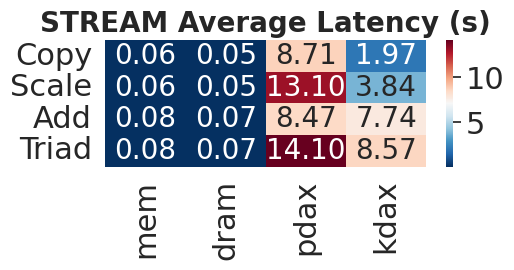

Reproduce this figure in Python.
import numpy as np
import matplotlib.pyplot as plt
import seaborn as sns

nodes = ["Copy", "Scale", "Add", "Triad"]
nodes2 = ["mem", "dram", "pdax", "kdax"]

data = np.array([[0.062882,0.050042,8.707326,1.974689],
                 [0.06102,0.04914,13.095815,3.835484],
                 [0.082351,0.067204,8.472066,7.741135],
                 [0.081665,0.067247,14.099066,8.565123]])
sns.set_theme()
sns.set(font_scale=2)

fig, axes = plt.subplots(nrows=1, ncols=1, figsize=(5.0, 2.5))

ax = sns.heatmap(data, ax=axes,
                 xticklabels=nodes2, yticklabels=nodes,
                 cmap='RdBu_r', annot=True, fmt=".2f", annot_kws={"size":20})
                 # cmap='coolwarm'

ax.set_title("STREAM Average Latency (s)", fontsize=20, fontweight='bold')

fig.tight_layout(pad=0.0, h_pad=0.0, w_pad=0.0)

fig.savefig('streambench-lat.pdf', bbox_inches='tight')

plt.show()
